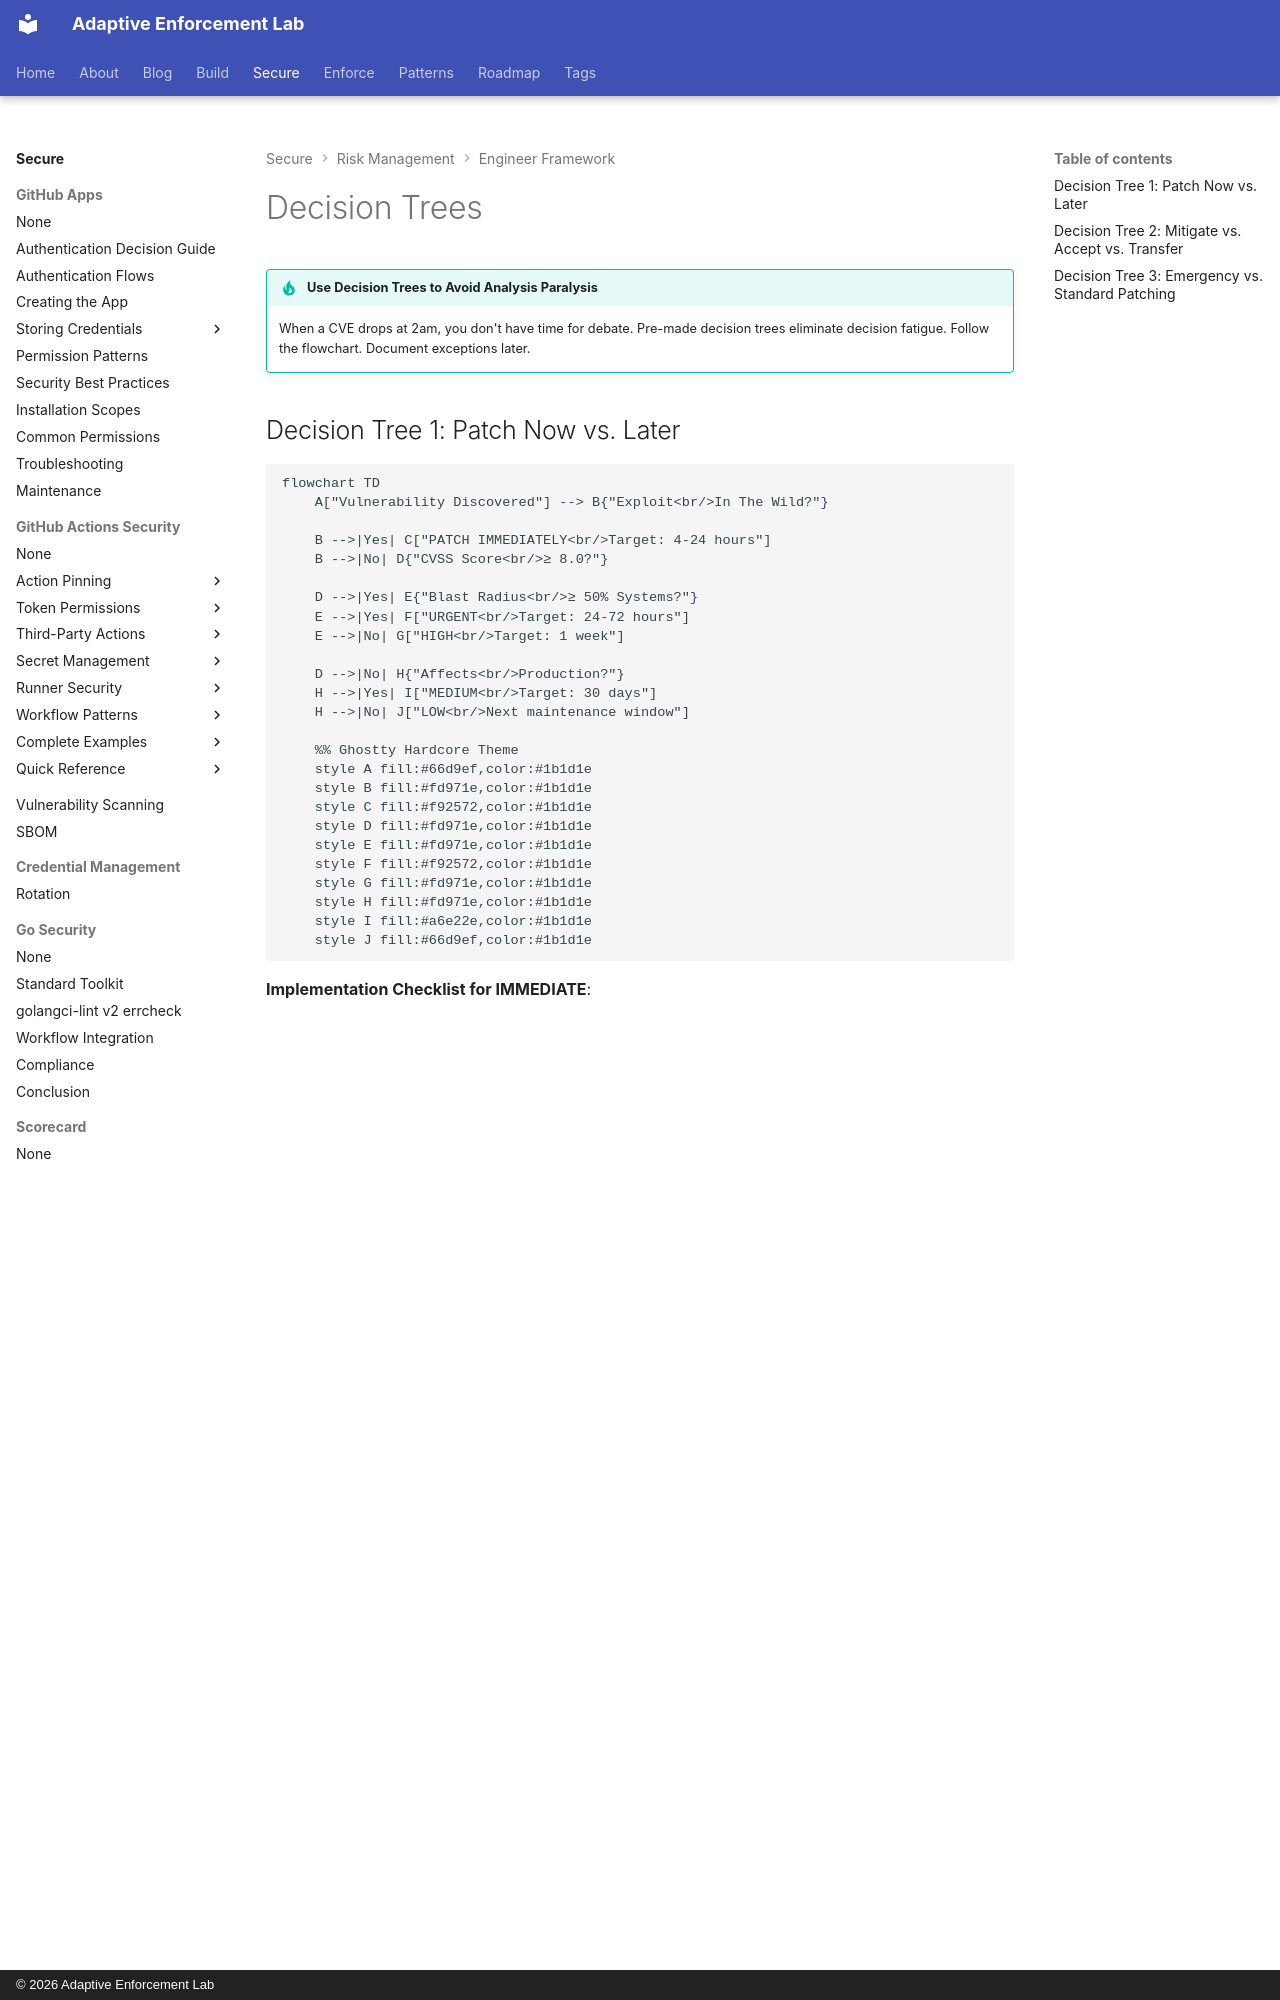

repository: adaptive-enforcement-lab/adaptive-enforcement-lab-com · page: secure/risk-management/engineer-framework/decision-trees/index.html · generator: mkdocs · copyright: © 2026 Adaptive Enforcement Lab

---
title: Decision Trees
tags:
  - risk-management
  - decision-framework
  - patch-management
description: >-
  Decision trees for vulnerability remediation. Patch-now vs. later, mitigate vs. accept vs. transfer, and emergency vs. standard patching workflows.
provenance: human
---
# Decision Trees

!!! tip "Use Decision Trees to Avoid Analysis Paralysis"
    When a CVE drops at 2am, you don't have time for debate. Pre-made decision trees eliminate decision fatigue. Follow the flowchart. Document exceptions later.

## Decision Tree 1: Patch Now vs. Later

```mermaid
flowchart TD
    A["Vulnerability Discovered"] --> B{"Exploit<br/>In The Wild?"}

    B -->|Yes| C["PATCH IMMEDIATELY<br/>Target: 4-24 hours"]
    B -->|No| D{"CVSS Score<br/>≥ 8.0?"}

    D -->|Yes| E{"Blast Radius<br/>≥ 50% Systems?"}
    E -->|Yes| F["URGENT<br/>Target: 24-72 hours"]
    E -->|No| G["HIGH<br/>Target: 1 week"]

    D -->|No| H{"Affects<br/>Production?"}
    H -->|Yes| I["MEDIUM<br/>Target: 30 days"]
    H -->|No| J["LOW<br/>Next maintenance window"]

    %% Ghostty Hardcore Theme
    style A fill:#66d9ef,color:#1b1d1e
    style B fill:#fd971e,color:#1b1d1e
    style C fill:#f92572,color:#1b1d1e
    style D fill:#fd971e,color:#1b1d1e
    style E fill:#fd971e,color:#1b1d1e
    style F fill:#f92572,color:#1b1d1e
    style G fill:#fd971e,color:#1b1d1e
    style H fill:#fd971e,color:#1b1d1e
    style I fill:#a6e22e,color:#1b1d1e
    style J fill:#66d9ef,color:#1b1d1e

```

**Implementation Checklist for IMMEDIATE**:

- [ ] Alert all on-call engineers
- [ ] Start remediation in parallel environments
- [ ] Identify rollback plan
- [ ] Do NOT wait for change request approval (this is the exception)
- [ ] Notify leadership once mitigation is in progress
- [ ] Write incident report post-patch

## Decision Tree 2: Mitigate vs. Accept vs. Transfer

```mermaid
flowchart TD
    A["Risk Identified"] --> B{"Can be<br/>Patched?"}

    B -->|Yes| C{"Patch Cost<br/>Acceptable?"}
    C -->|Yes| D["PATCH<br/>Follow patch timeline"]
    C -->|No| E{"Can Compensate<br/>Controls Exist?"}

    B -->|No| F{"Can Compensate<br/>Controls Exist?"}
    F -->|Yes| G["MITIGATE<br/>WAF rule, network isolation, etc."]
    F -->|No| H{"Can Transfer<br/>Insurance/SLA?"}

    E -->|Yes| G
    E -->|No| H

    H -->|Yes| I["TRANSFER<br/>Update contracts, document risk"]
    H -->|No| J["ACCEPT<br/>Document risk, set review date"]

    style A fill:#66d9ef,color:#1b1d1e
    style B fill:#fd971e,color:#1b1d1e
    style C fill:#fd971e,color:#1b1d1e
    style D fill:#a6e22e,color:#1b1d1e
    style E fill:#fd971e,color:#1b1d1e
    style F fill:#fd971e,color:#1b1d1e
    style G fill:#fd971e,color:#1b1d1e
    style H fill:#fd971e,color:#1b1d1e
    style I fill:#a6e22e,color:#1b1d1e
    style J fill:#fd971e,color:#1b1d1e
```
